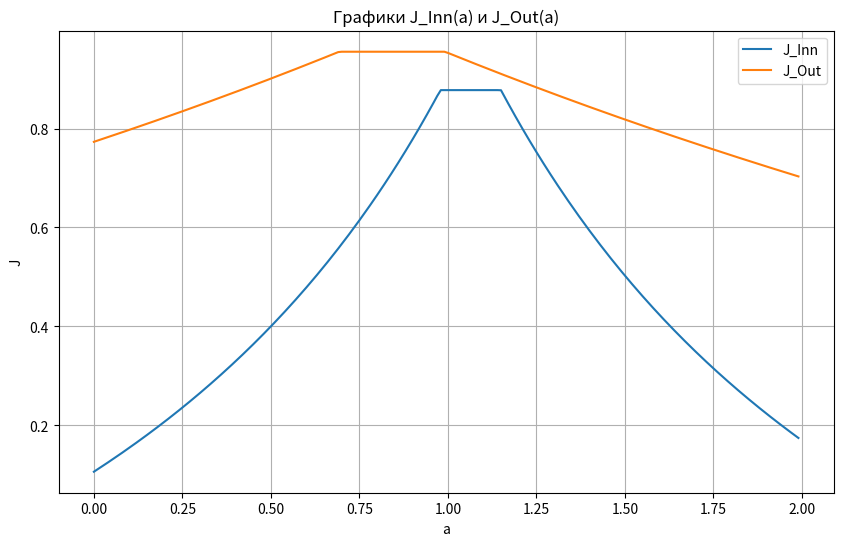

This chart was generated by the following Python code:
import numpy as np
import matplotlib.pyplot as plt

np.random.seed(42)
n = 1000
X1 = np.random.normal(loc=0, scale=0.95, size=n)
X2 = np.random.normal(loc=1, scale=1.05, size=n)

Q1_X1, Q3_X1 = np.percentile(X1, [25, 75])
Im_X1 = [Q1_X1, Q3_X1]
Out_X1 = [np.min(X1), np.max(X1)]

Q1_X2, Q3_X2 = np.percentile(X2, [25, 75])
Im_X2 = [Q1_X2, Q3_X2]
Out_X2 = [np.min(X2), np.max(X2)]

a_values = np.arange(0, 2, 0.01)
J_Im = []
J_Out = []

for a in a_values:
    shifted_Im_X1 = [Im_X1[0] + a, Im_X1[1] + a]
    shifted_Out_X1 = [Out_X1[0] + a, Out_X1[1] + a]
    
    intersection_low = max(shifted_Im_X1[0], Im_X2[0])
    intersection_high = min(shifted_Im_X1[1], Im_X2[1])
    if intersection_high > intersection_low:
        intersection = intersection_high - intersection_low
        union_low = min(shifted_Im_X1[0], Im_X2[0])
        union_high = max(shifted_Im_X1[1], Im_X2[1])
        union = union_high - union_low
        J_Im.append(intersection / union)
    else:
        J_Im.append(0)
    
    intersection_low = max(shifted_Out_X1[0], Out_X2[0])
    intersection_high = min(shifted_Out_X1[1], Out_X2[1])
    if intersection_high > intersection_low:
        intersection = intersection_high - intersection_low
        union_low = min(shifted_Out_X1[0], Out_X2[0])
        union_high = max(shifted_Out_X1[1], Out_X2[1])
        union = union_high - union_low
        J_Out.append(intersection / union)
    else:
        J_Out.append(0)

a_Im = a_values[np.argmax(J_Im)]
a_Out = a_values[np.argmax(J_Out)]

plt.figure(figsize=(10, 6))
plt.plot(a_values, J_Im, label='J_Inn')
plt.plot(a_values, J_Out, label='J_Out')
plt.xlabel('a')
plt.ylabel('J')
plt.legend()
plt.title('Графики J_Inn(a) и J_Out(a)')
plt.grid(True)
plt.show()

print(f"Оптимальный a для внутренних оценок: {a_Im:.2f}")
print(f"Оптимальный a для внешних оценок: {a_Out:.2f}")
